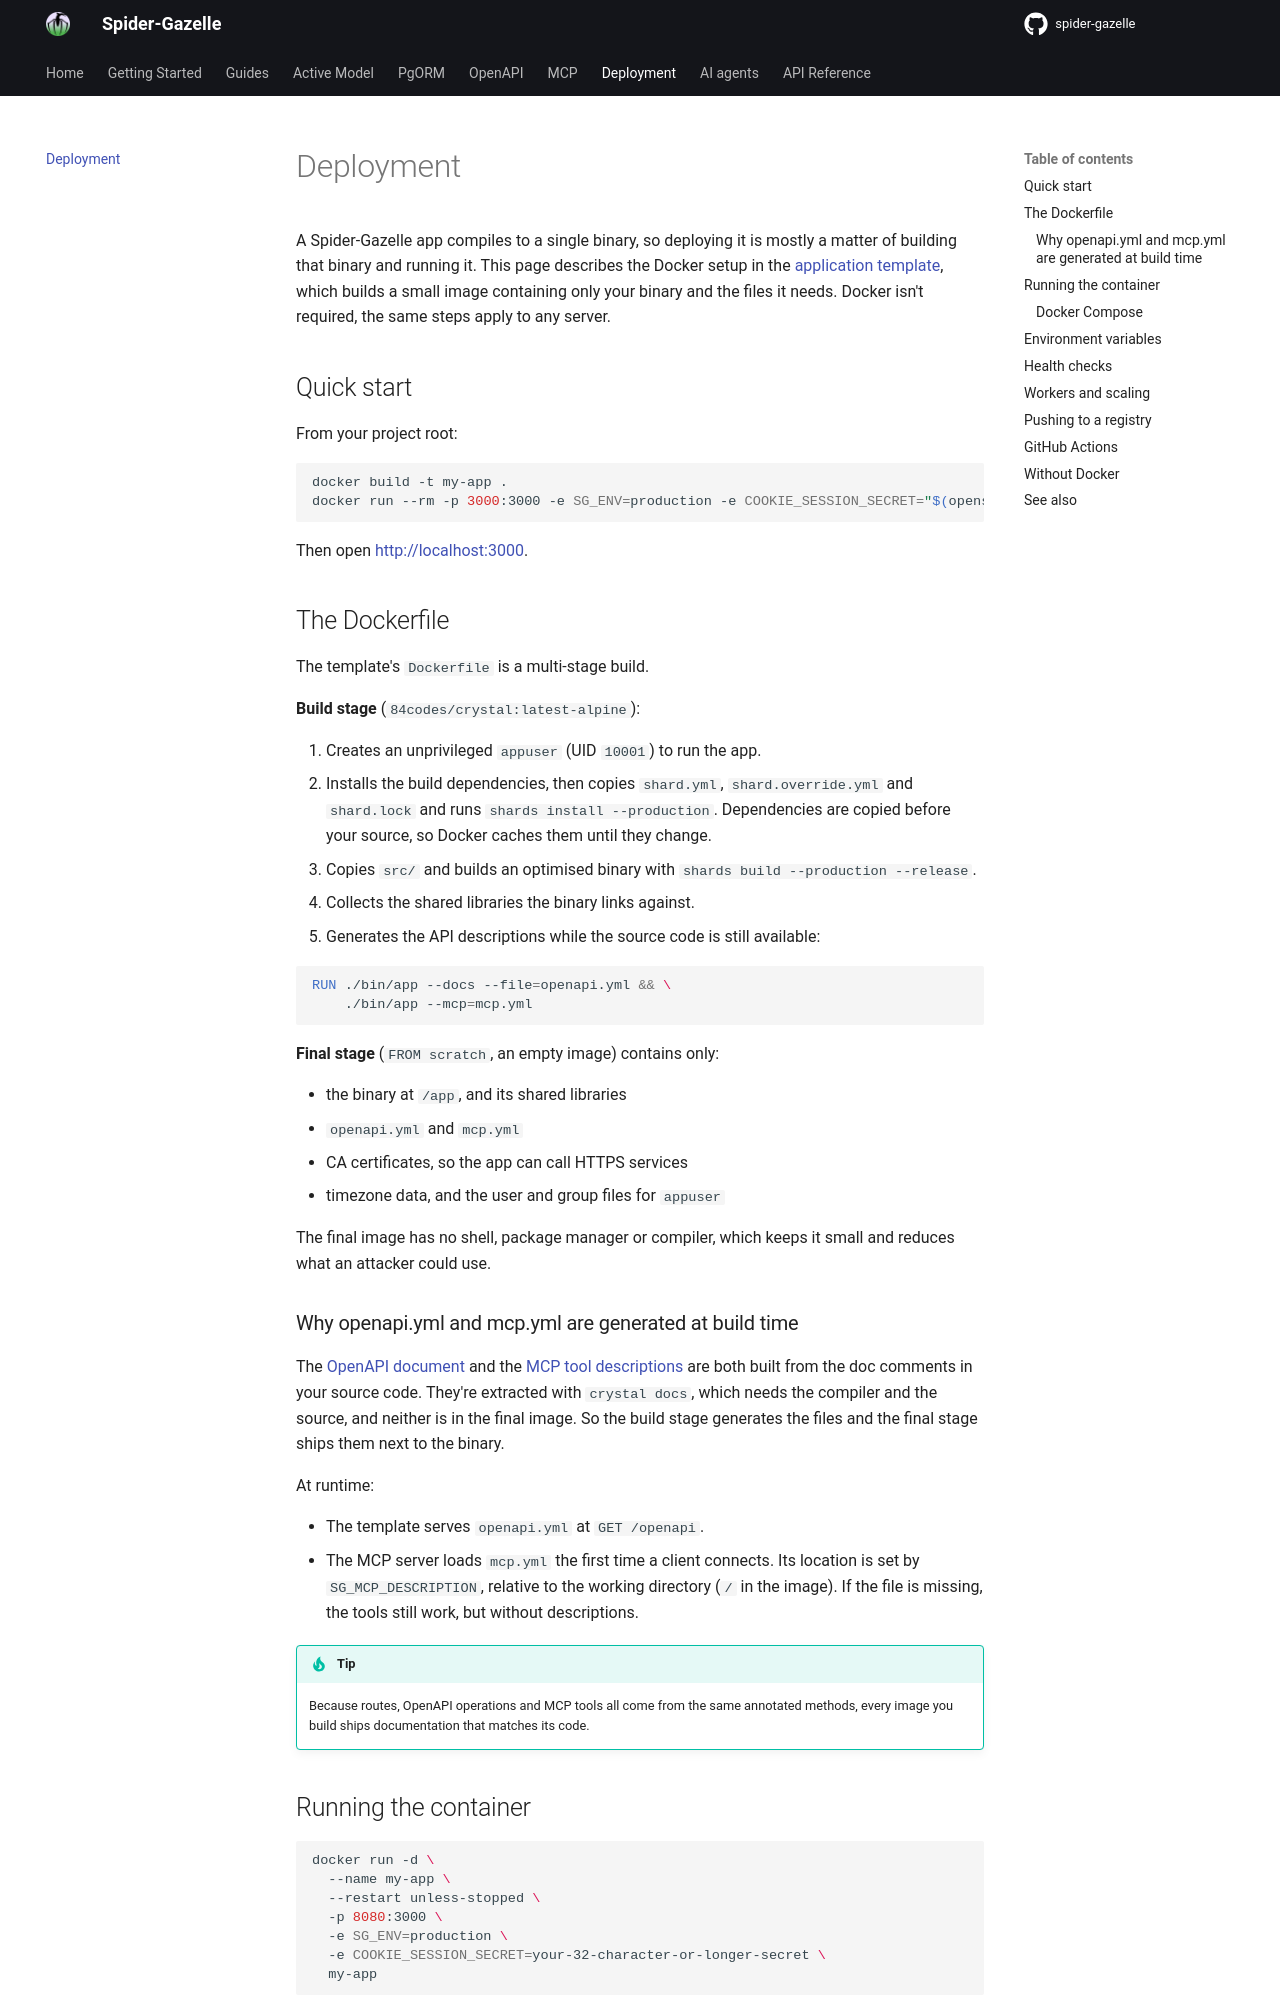

repository: spider-gazelle/guide · page: deployment/index.html · generator: mkdocs

# Deployment

A Spider-Gazelle app compiles to a single binary, so deploying it is mostly a
matter of building that binary and running it. This page describes the Docker
setup in the [application template](https://github.com/spider-gazelle/spider-gazelle),
which builds a small image containing only your binary and the files it needs.
Docker isn't required, the same steps apply to any server.

## Quick start

From your project root:

```shell
docker build -t my-app .
docker run --rm -p 3000:3000 -e SG_ENV=production -e COOKIE_SESSION_SECRET="$(openssl rand -hex 16)" my-app
```

Then open <http://localhost:3000>.

## The Dockerfile

The template's `Dockerfile` is a multi-stage build.

**Build stage** (`84codes/crystal:latest-alpine`):

1. Creates an unprivileged `appuser` (UID `10001`) to run the app.
2. Installs the build dependencies, then copies `shard.yml`, `shard.override.yml`
   and `shard.lock` and runs `shards install --production`. Dependencies are
   copied before your source, so Docker caches them until they change.
3. Copies `src/` and builds an optimised binary with
   `shards build --production --release`.
4. Collects the shared libraries the binary links against.
5. Generates the API descriptions while the source code is still available:

```dockerfile
RUN ./bin/app --docs --file=openapi.yml && \
    ./bin/app --mcp=mcp.yml
```

**Final stage** (`FROM scratch`, an empty image) contains only:

* the binary at `/app`, and its shared libraries
* `openapi.yml` and `mcp.yml`
* CA certificates, so the app can call HTTPS services
* timezone data, and the user and group files for `appuser`

The final image has no shell, package manager or compiler, which keeps it small
and reduces what an attacker could use.

### Why openapi.yml and mcp.yml are generated at build time

The [OpenAPI document](../openapi/README.md) and the [MCP tool descriptions](../mcp/README.md)
are both built from the doc comments in your source code. They're extracted with
`crystal docs`, which needs the compiler and the source, and neither is in the
final image. So the build stage generates the files and the final stage ships them
next to the binary.

At runtime:

* The template serves `openapi.yml` at `GET /openapi`.
* The MCP server loads `mcp.yml` the first time a client connects. Its location is
  set by `SG_MCP_DESCRIPTION`, relative to the working directory (`/` in the
  image). If the file is missing, the tools still work, but without descriptions.

!!! tip
    Because routes, OpenAPI operations and MCP tools all come from the same
    annotated methods, every image you build ships documentation that matches its
    code.
